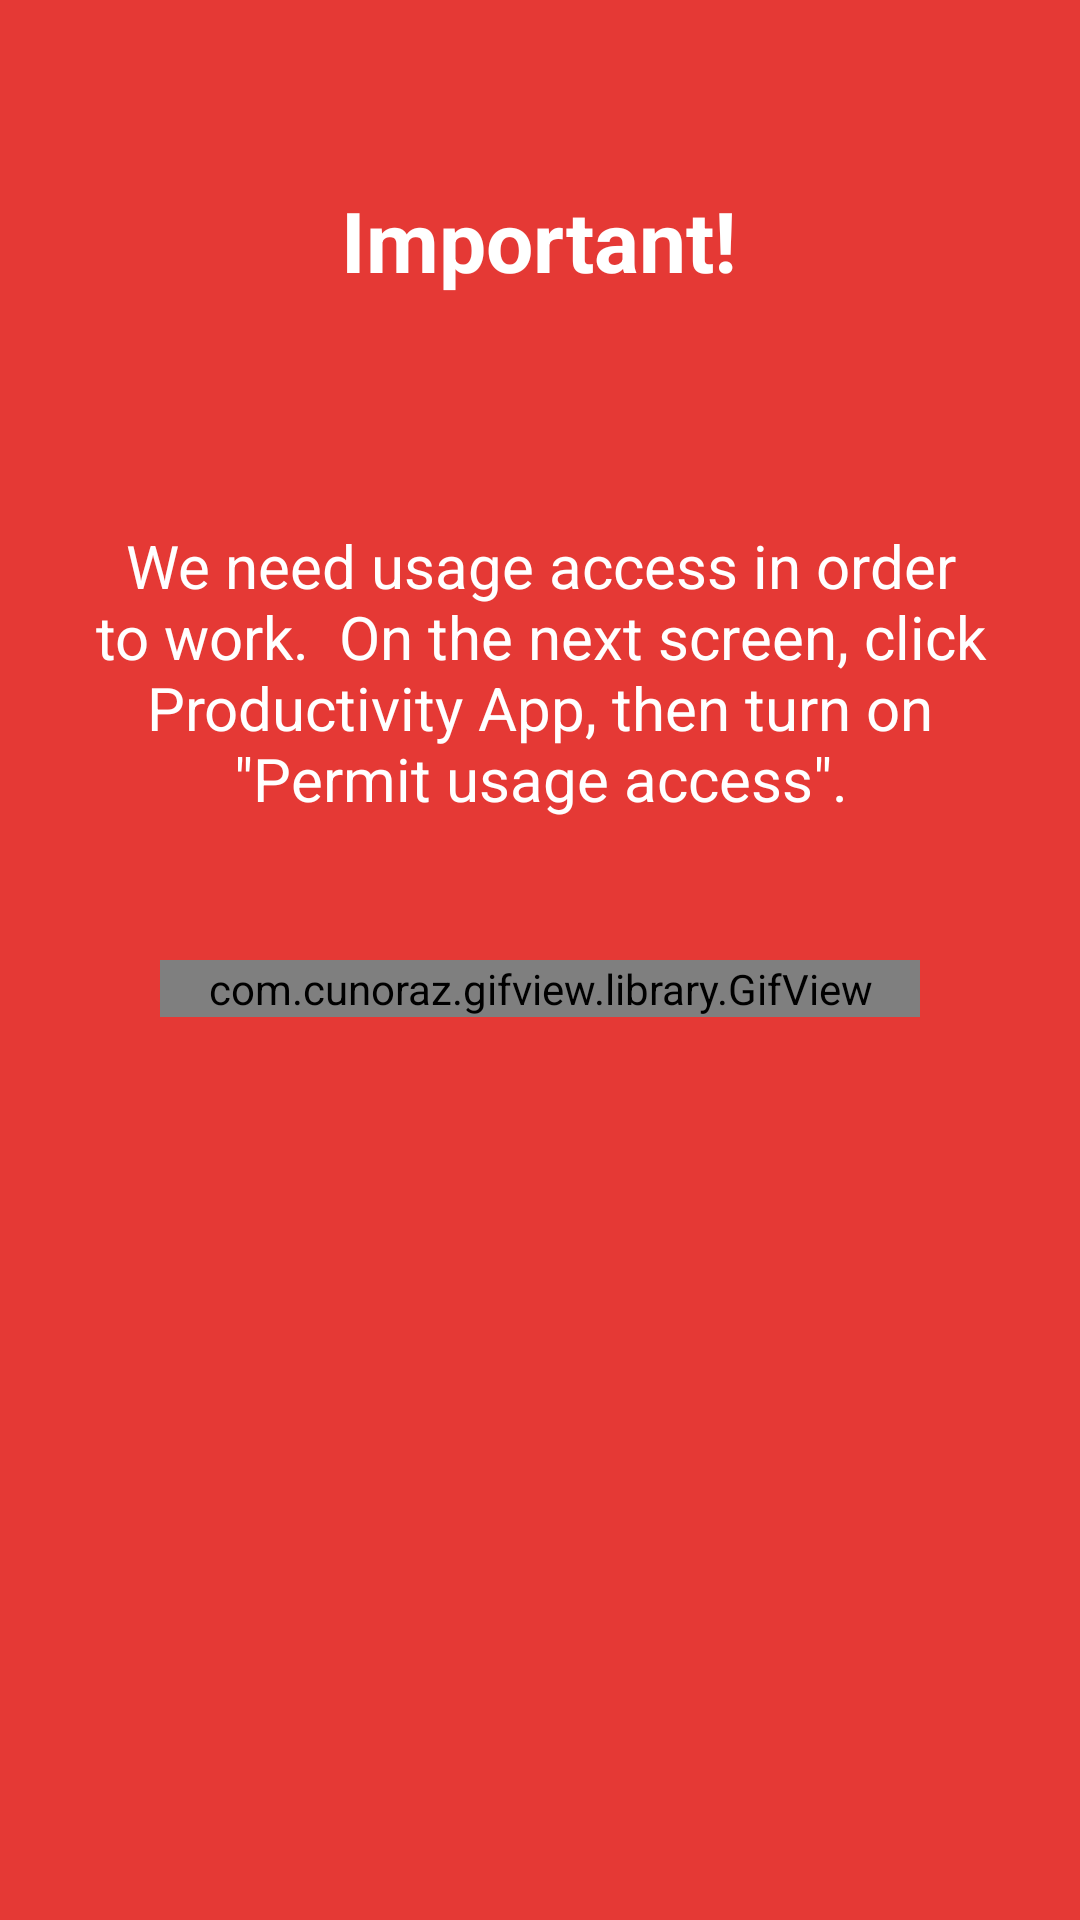

Android layout source for this screen:
<!-- AndroidManifest.xml: application theme AppTheme -->
<!-- res/layout/fragment_intro_usage_access.xml -->
<?xml version="1.0" encoding="utf-8"?>
<LinearLayout xmlns:android="http://schemas.android.com/apk/res/android"
    xmlns:tools="http://schemas.android.com/tools"
    xmlns:custom="http://schemas.android.com/apk/res-auto"
    android:id="@+id/main"
    android:layout_width="match_parent"
    android:layout_height="match_parent"
    android:orientation="vertical"
    android:paddingBottom="@dimen/appIntroBottomBarHeight"
    android:background="#e53935">

    <TextView
        android:id="@+id/title"
        android:layout_width="wrap_content"
        android:layout_height="0dp"
        android:layout_gravity="center"
        android:layout_weight="2"
        android:paddingTop="32dp"
        android:gravity="center"
        android:paddingLeft="32dp"
        android:paddingRight="32dp"
        android:textColor="@android:color/white"
        android:textSize="28sp"
        android:textStyle="bold"
        android:text="Important!"/>

    <LinearLayout
        android:layout_width="fill_parent"
        android:layout_height="0dp"
        android:layout_weight="3"
        android:gravity="center_horizontal"
        android:orientation="horizontal"
        android:weightSum="1">

        <TextView
            android:id="@+id/description"
            android:layout_width="0dp"
            android:layout_height="wrap_content"
            android:layout_gravity="center"
            android:layout_weight="0.9"
            android:gravity="center"
            android:textColor="@android:color/white"
            android:textSize="20sp"
            android:text="We need usage access in order to work.  On the next screen, click Productivity App, then turn on &quot;Permit usage access&quot;."/>

    </LinearLayout>

    <LinearLayout
        android:layout_width="fill_parent"
        android:layout_height="0dp"
        android:layout_weight="5"
        android:gravity="center_horizontal"
        android:orientation="vertical">

        <com.cunoraz.gifview.library.GifView
            android:id="@+id/image"
            android:layout_width="wrap_content"
            android:layout_height="wrap_content"
            android:layout_gravity="center"
            android:paddingLeft="16dp"
            android:paddingRight="16dp"
            custom:gif="@mipmap/usage_howto"
            tools:ignore="ContentDescription" />
    </LinearLayout>


</LinearLayout>
<!-- resources referenced by this layout -->
<resources>
  <!-- mipmap usage_howto: gif bitmap (mipmap-mdpi, 424861 bytes) -->
  <style name="AppTheme" parent="Theme.AppCompat.Light.DarkActionBar">
          
          <item name="colorPrimary">@color/ProductiveGreen</item>
          <item name="colorPrimaryDark">@color/ProductiveGreen</item>
          <item name="colorAccent">@color/colorAccent</item>
      </style>
  <color name="ProductiveGreen">#0f6c1d</color>
  <color name="colorAccent">#6c120f</color>
</resources>
